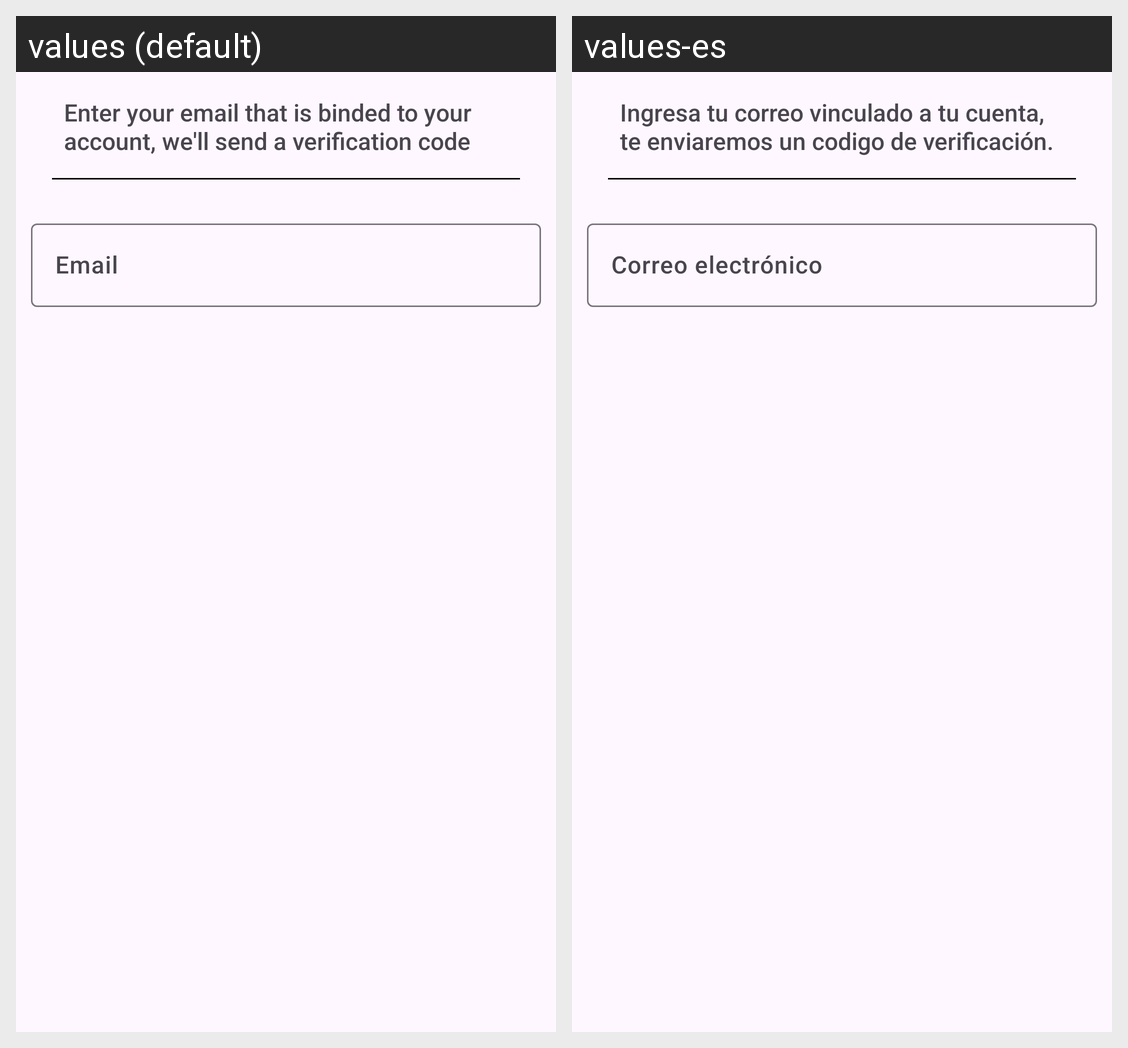

For this localized Android screen grid, give each drawn string resource with its value in every locale shown.
Android screen res/layout/fragment_recover_password_email_entry.xml rendered under 2 locales, left to right: values (default), values-es. Device: Nexus 5 (rendered at 1080×1920; each locale shown at half size, 540×960, under a caption strip naming it); theme Theme.HostedIn.
Strings drawn on this screen, with the default value and each locale's value (text and hints the layout hard-codes, and strings that could not be matched under every locale, appear in the picture but are not listed):

email_entry_header_recovery_pass
  values: Enter your email that is binded to your account, we'll send a verification code 
  values-es: Ingresa tu correo vinculado a tu cuenta, te enviaremos un codigo de verificación.

email
  values: Email
  values-es: Correo electrónico
